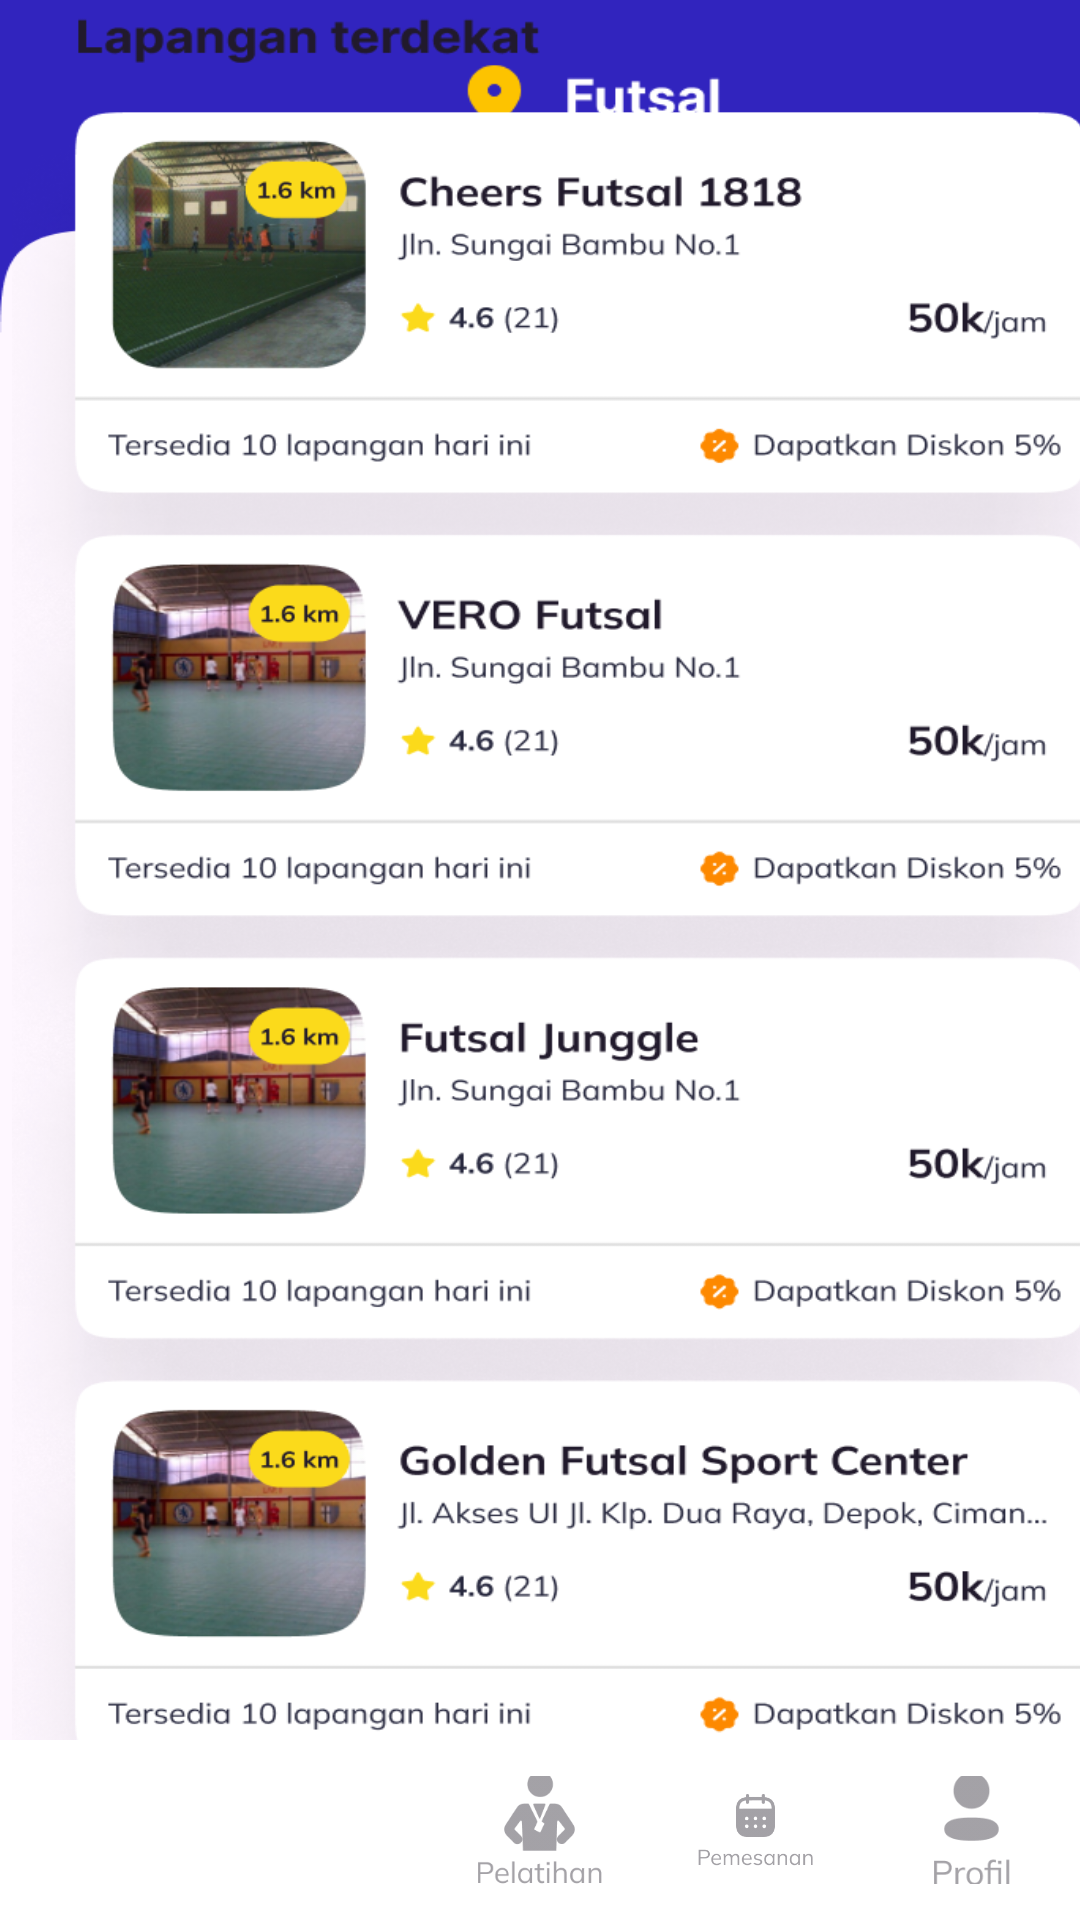

Android layout source for this screen:
<!-- AndroidManifest.xml: application theme Theme.FieldOn -->
<!-- res/layout/activity_kategorilap2.xml -->
<?xml version="1.0" encoding="utf-8"?>
<androidx.constraintlayout.widget.ConstraintLayout xmlns:android="http://schemas.android.com/apk/res/android"
    xmlns:app="http://schemas.android.com/apk/res-auto"
    xmlns:tools="http://schemas.android.com/tools"
    android:id="@+id/main"
    android:layout_width="match_parent"
    android:layout_height="match_parent"
    tools:context=".ui.kate_lap2.kategori_lap2">

    <ImageView
        android:id="@+id/imageView3"
        android:layout_width="393dp"
        android:layout_height="120dp"
        android:background="@drawable/jidat"
        app:layout_constraintBottom_toBottomOf="@+id/bottomNavigationView"
        app:layout_constraintStart_toStartOf="parent"
        app:layout_constraintTop_toTopOf="parent"
        app:layout_constraintVertical_bias="0.0" />

    <ImageView
        android:id="@+id/imageView7"
        android:layout_width="90dp"
        android:layout_height="25dp"
        android:background="@drawable/tulisanfutsal"
        app:layout_constraintBottom_toBottomOf="@+id/bottomNavigationView"
        app:layout_constraintEnd_toEndOf="@+id/imageView3"
        app:layout_constraintHorizontal_bias="0.498"
        app:layout_constraintStart_toStartOf="parent"
        app:layout_constraintTop_toTopOf="parent"
        app:layout_constraintVertical_bias="0.032" />

    <ImageView
        android:id="@+id/iv_back"
        android:layout_width="wrap_content"
        android:layout_height="wrap_content"
        android:layout_marginBottom="764dp"
        android:padding="20dp"
        android:src="@drawable/ic_back"
        app:layout_constraintBottom_toBottomOf="parent"
        app:layout_constraintEnd_toEndOf="parent"
        app:layout_constraintHorizontal_bias="0.0"
        app:layout_constraintStart_toStartOf="parent" />

    <com.google.android.material.bottomnavigation.BottomNavigationView
        android:id="@+id/bottomNavigationView"
        android:layout_width="match_parent"
        android:layout_height="60dp"
        android:background="@color/white"
        app:menu="@menu/bottom_nav_lapangan"
        app:itemIconSize="43dp"
        app:layout_constraintBottom_toBottomOf="parent" />






























    <ImageButton
        android:id="@+id/btn_futsal4"
        android:layout_width="379dp"
        android:layout_height="639dp"
        android:layout_marginStart="4dp"
        android:background="?android:attr/selectableItemBackground"
        android:scaleType="fitXY"
        android:src="@drawable/list_futsal"
        app:layout_constraintBottom_toBottomOf="@+id/bottomNavigationView"
        app:layout_constraintStart_toStartOf="parent"
        app:layout_constraintTop_toTopOf="parent" />


</androidx.constraintlayout.widget.ConstraintLayout>
<!-- resources referenced by this layout -->
<resources>
  <color name="white">#FFFFFFFF</color>
  <!-- drawable ic_back: png bitmap (drawable-hdpi, 793 bytes) -->
  <!-- drawable jidat: png bitmap (drawable-xxxhdpi, 2399 bytes) -->
  <!-- drawable lapangan1: png bitmap (drawable-hdpi, 137831 bytes) -->
  <!-- drawable list_futsal: png bitmap (drawable-xxxhdpi, 497603 bytes) -->
  <!-- drawable tulisanfutsal: png bitmap (drawable-xxxhdpi, 1531 bytes) -->
  <style name="Theme.FieldOn" parent="Base.Theme.FieldOn" />
  <style name="Base.Theme.FieldOn" parent="Theme.Material3.DayNight.NoActionBar">
          
          
      </style>
</resources>
